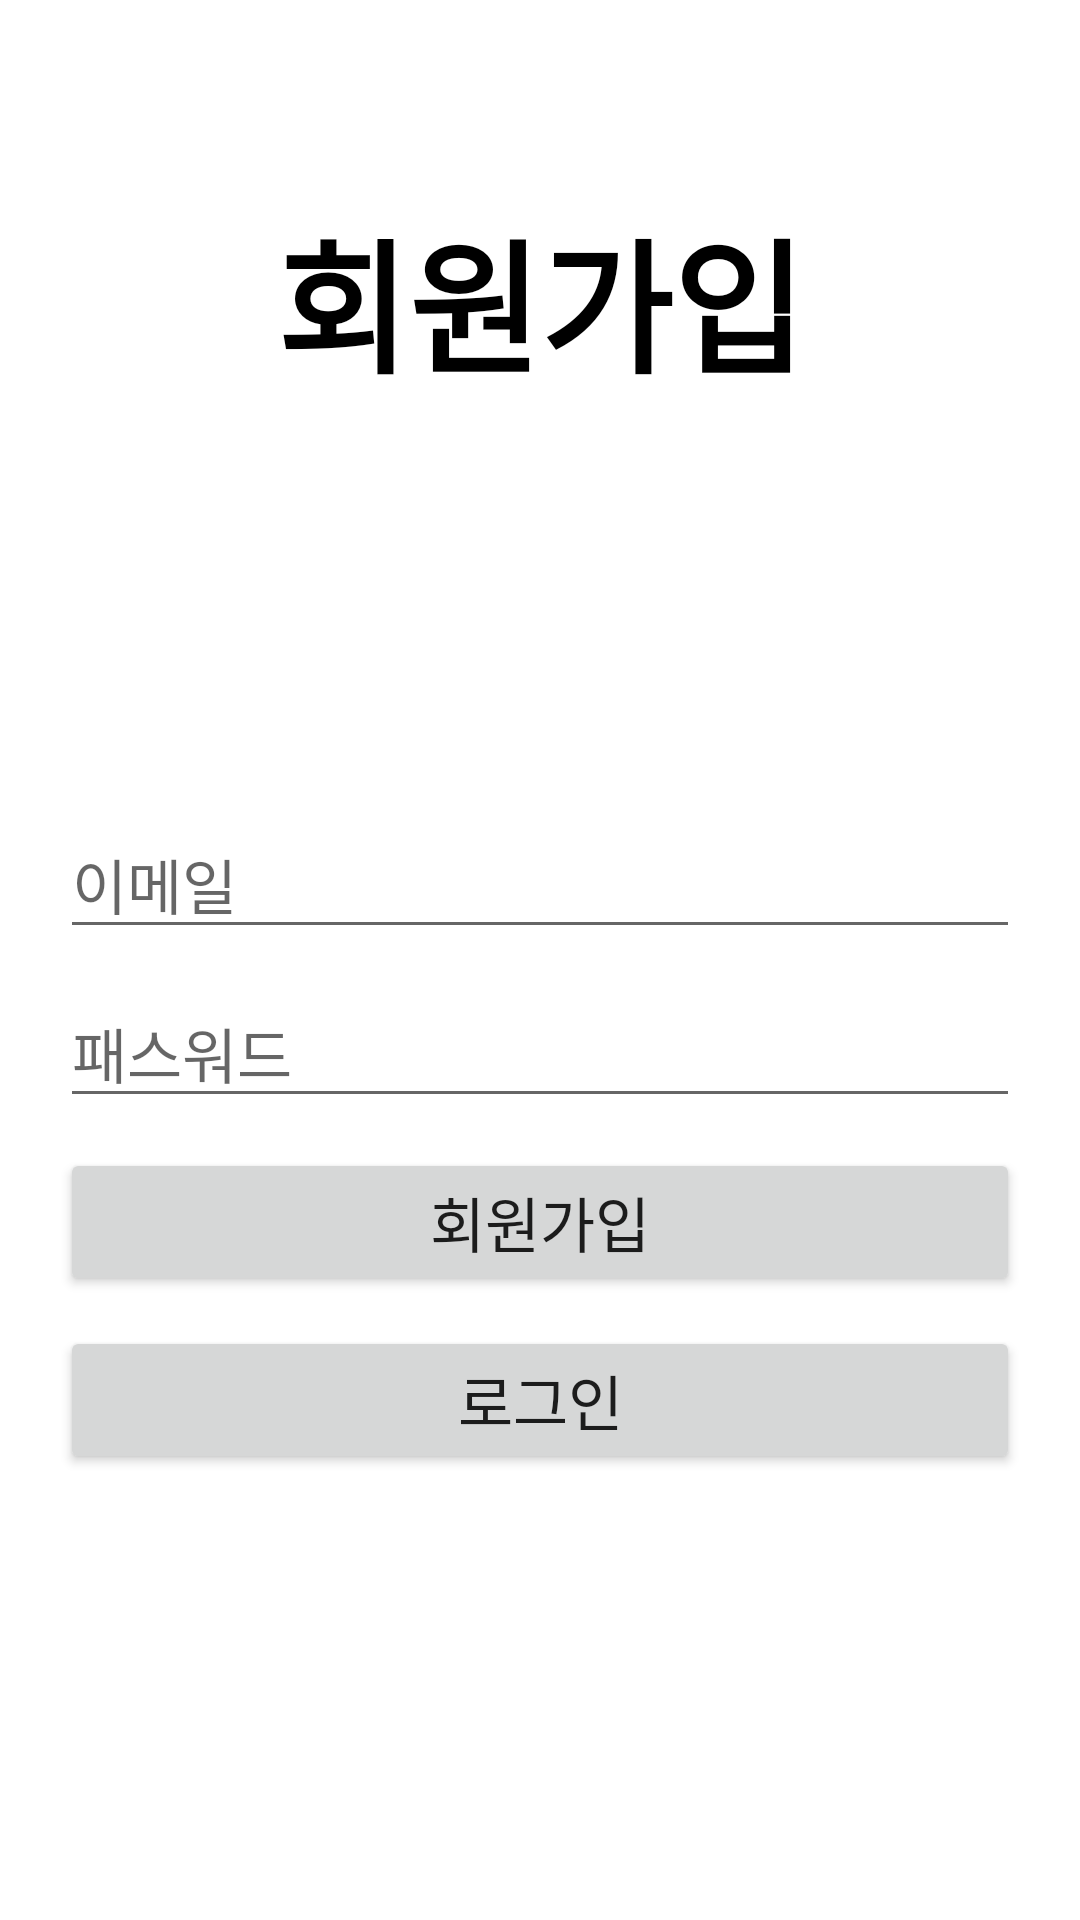

Here is an Android app screen rendered from its layout file. Give the layout XML and the strings, colors and styles it references.
<!-- AndroidManifest.xml: application theme Theme.Markcheck -->
<!-- res/layout/sign_in_activity.xml -->
<?xml version="1.0" encoding="utf-8"?>
<LinearLayout xmlns:android="http://schemas.android.com/apk/res/android"
    xmlns:app="http://schemas.android.com/apk/res-auto"
    xmlns:tools="http://schemas.android.com/tools"
    android:layout_width="match_parent"
    android:background="#FFFFFF"
    android:layout_height="match_parent"
    tools:context=".SignInActivity"
    android:orientation="vertical">

    <LinearLayout
        android:layout_width="match_parent"
        android:layout_height="200dp"
        android:orientation="vertical"
        android:gravity="center">

        <TextView
            android:layout_width="wrap_content"
            android:layout_height="wrap_content"
            android:text="회원가입"
            android:textColor="#000000"
            android:textStyle="bold"
            android:textSize="48dp" />
    </LinearLayout>
    <LinearLayout
        android:layout_marginTop="50dp"
        android:layout_width="match_parent"
        android:layout_height="wrap_content"
        android:padding="20dp"
        android:orientation="vertical">
        <EditText
            android:id="@+id/edtEmail"
            android:layout_width="match_parent"
            android:layout_height="wrap_content"
            android:hint="이메일"
            android:textSize="20dp"
            android:inputType="textEmailAddress"/>
        <EditText
            android:id="@+id/edtPass1"
            android:layout_marginTop="10dp"
            android:layout_width="match_parent"
            android:layout_height="wrap_content"
            android:hint="패스워드"
            android:textSize="20dp"
            android:inputType="textPassword"/>

        <Button
            android:id="@+id/btSign"
            android:layout_marginTop="10dp"
            android:layout_width="match_parent"
            android:layout_height="wrap_content"
            android:text="회원가입"
            android:textSize="20dp"/>
        <Button
            android:id="@+id/btLogin"
            android:layout_marginTop="10dp"
            android:layout_width="match_parent"
            android:layout_height="wrap_content"
            android:text="로그인"
            android:textSize="20dp"/>
    </LinearLayout>
</LinearLayout>
<!-- resources referenced by this layout -->
<resources>
  <style name="Theme.Markcheck" parent="Theme.MaterialComponents.DayNight.NoActionBar">
          
          <item name="colorPrimary">@color/purple_500</item>
          <item name="colorPrimaryVariant">@color/purple_700</item>
          <item name="colorOnPrimary">@color/white</item>
          
          <item name="colorSecondary">@color/teal_200</item>
          <item name="colorSecondaryVariant">@color/teal_700</item>
          <item name="colorOnSecondary">@color/black</item>
          
          <item name="android:statusBarColor" tools:targetApi="l">?attr/colorPrimaryVariant</item>
          
      </style>
  <!-- not gathered from this repository: default colours our renderer supplied (Android Studio template values) -->
  <color name="purple_500">#FF6200EE</color>
  <color name="purple_700">#FF3700B3</color>
  <color name="teal_200">#FF03DAC5</color>
  <color name="teal_700">#FF018786</color>
  <color name="black">#FF000000</color>
  <color name="white">#FFFFFFFF</color>
</resources>
